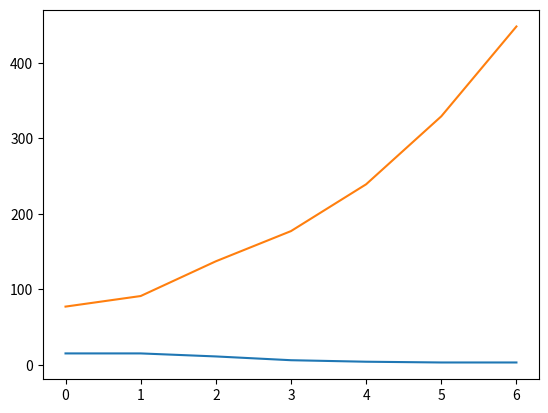

Recreate this plot in Python.
"""Predator-Prey Simulation
   four classes are defined: animal, predator, prey, and island
   where island is where the simulation is taking place,
   i.e. where the predator and prey interact (live).
   A list of predators and prey are instantiated, and
   then their breeding, eating, and dying are simulted.
"""
import random
import time
import matplotlib.pylab as plt

class Island (object):
    """Island
       n X n grid where zero value indicates not occupied."""
    def __init__(self, n, prey_count=0, predator_count=0):
        
        #print(n,prey_count,predator_count)
        self.grid_size = n
        self.grid = []
        for i in range(n):
            row = [0]*n    # row is a list of n zeros
            self.grid.append(row)
        self.init_animals(prey_count,predator_count)

    def init_animals(self,prey_count, predator_count):
        ''' some initial animals on the island
        '''
        
        count = 0
        # while loop continues until prey_count unoccupied positions are found
#        rr=random.sample(range(0,self.grid_size-1),self.grid_size-1)
#        while count < prey_count:
#            x= rr[count]/int(self.grid_size)
#            y=rr[count]%(self.grid_size)
#            new_prey=Prey(island=self,x=x,y=y)
#            self.register(new_prey)
#            count +=1
#        while count < predator_count:
#            x= rr[count]/int(self.grid_size)
#            y=rr[count]%(self.grid_size)
#            new_predator=Predator(island=self,x=x,y=y)
#            self.register(new_predator)
#            count +=1
      
# BOTH METHODS WORK, REMOVE THE COMMENTS TO USE ONE AND COMMENT OUT THE OTHER METHOD.       
        
        while count < prey_count:
            
            x =    random.randint(0,self.grid_size-1)
            y =    random.randint(0,self.grid_size-1)
            if not self.animal(x,y):
                new_prey=Prey(island=self,x=x,y=y)
                count += 1
                self.register(new_prey)
            

        count = 0
        # same while loop but for predator_count
        while count < predator_count:
            x = random.randint(0,self.grid_size-1)
            y = random.randint(0,self.grid_size-1)
            if not self.animal(x,y):
                new_predator=Predator(island=self,x=x,y=y)
                count += 1
                self.register(new_predator)

    def clear_all_moved_flags(self):
        ''' Animals have a moved flag to indicated they moved this turn.
        Clear that so we can do the next turn
        '''
        for x in range(self.grid_size):
            for y in range(self.grid_size):
                if self.grid[x][y]:
                    self.grid[x][y].clear_moved_flag()
        
    def size(self):
        '''Return size of the island: one dimension.
        '''
        
        return self.grid_size

    def register(self,animal):

       
        '''Register animal with island, put it at the 
        animal's coordinates
        '''
        animal1= animal.x
        animal2= animal.y
        self.grid[animal1][animal2]= animal

        
        
        

    def remove(self,animal):
        '''Remove animal from island.'''
        
        animal3= animal.x
        animal4= animal.y
        self.grid[animal3][animal4]= 0


    def animal(self,x,y):
        '''Return animal at location (x,y)'''
        if 0 <= x < self.grid_size and 0 <= y < self.grid_size:
            return self.grid[x][y]
        else:
            return -1  # outside island boundary

    def __str__(self):
        '''String representation for printing.
           (0,0) will be in the lower left corner.
        '''
        s = ""
        for j in range(self.grid_size-1,-1,-1):  
            for i in range(self.grid_size):      
                if not self.grid[i][j]:
                    
                    s+= "%4s" %('.' + "  ")
                else:
                    s+= "%4s"%((str(self.grid[i][j])) + "  ")
            s+="\n"
        return s

    def count_prey(self):
        ''' count all the prey on the island'''
        count = 0
        for x in range(self.grid_size):
            for y in range(self.grid_size):
                
                animal= self.animal(x,y)
                if animal:
                    if isinstance(animal,Prey):
                        count= count + 1


        return count

    def count_predators(self):
        ''' count all the predators on the island'''
        count = 0
        for x in range(self.grid_size):
            for y in range(self.grid_size):
                
                animal= self.animal(x,y)
                if animal:
                    if isinstance(animal,Predator):
                        count= count + 1


        return count

class Animal(object):
    def __init__(self, island, x=0, y=0, s="A"):
        '''Initialize the animal's and their positions
        '''
        self.island = island
        self.moved=False
        
        self.name= s
        self.x= x
        self.y= y

            
    def position(self):
        '''Return coordinates of current position.
        '''
        
        return self.x, self.y

    def __str__(self):
        
        return self.name
    
    def check_grid(self,type_looking_for=int):
        ''' Look in the 8 directions from the animal's location
        and return the first location that presently has an object
        of the specified type. Return 0 if no such location exists
        '''
        
        offset = [(-1,1),(0,1),(1,1),(-1,0),(1,0),(-1,-1),(0,-1),(1,-1)] 
        result = 0
        r=random.sample(range(len(offset)),8)
        for i in range(len(offset)):
            ri= r[i]
            x = self.x + offset[ri][0]  # neighboring coordinates
            y = self.y + offset[ri][1]
            if not -1 <= x < self.island.size() or \
               not -1 <= y < self.island.size():
                continue
            if type(self.island.animal(x,y))==type_looking_for:
                result=(x,y)
                break
        return result

    def move(self):
        '''Move to an open, neighboring position '''
        if not self.moved:
            location = self.check_grid(int)
            if location:
                
 
                self.island.remove(self) 
                self.x= location[0]
                self.y= location[1]
                self.island.register(self) 
                self.moved=True

    def breed(self):
        ''' Breed a new Animal.If there is room in one of the 8 locations
        place the new Prey there. Otherwise you have to wait.
        '''
        
        if self.breed_clock <= 0:
            location = self.check_grid(int)
            if location:
                self.breed_clock = self.breed_time
                # print('Breeding Prey {},{}'.format(self.x,self.y))
                the_class = self.__class__
                new_animal = the_class(self.island,x=location[0],y=location[1])
                self.island.register(new_animal)

    def clear_moved_flag(self):
        self.moved=False

class Prey(Animal):
    def __init__(self,island,x=0,y=0,s="O"):
        Animal.__init__(self,island,x,y,s)
        self.breed_clock = self.breed_time
        # print('Init Prey {},{}, breed:{}'.format(self.x, self.y,self.breed_clock))
           
    def clock_tick(self):
        '''Prey only updates its local breed clock
        '''
        
        self.breed_clock -= 1
        # print('Tick Prey {},{}, breed:{}'.format(self.x,self.y,self.breed_clock))
        


       

class Predator(Animal):
    def __init__(self,island,x=0,y=0,s="X"):
        Animal.__init__(self,island,x,y,s)
        self.starve_clock = self.starve_time
        self.breed_clock = self.breed_time
        # print('Init Predator {},{}, starve:{}, breed:{}'.format( \
        #       self.x,self.y,self.starve_clock,self.breed_clock))

    def clock_tick(self):
        ''' Predator updates both breeding and starving
        '''
 
        self.breed_clock -= 1
        self.starve_clock -= 1
        # print('Tick, Predator at {},{} starve:{}, breed:{}'.format( \
        #       self.x,self.y,self.starve_clock,self.breed_clock))
        if self.starve_clock <= 0:
            # print('Death, Predator at {},{}'.format(self.x,self.y))
            self.island.remove(self)
        
    def eat(self):
        ''' Predator looks for one of the 8 locations with Prey. If found
        moves to that location, updates the starve clock, removes the Prey
        '''
        if not self.moved:
            location = self.check_grid(Prey)
            if location:
                
                self.island.remove(self.island.animal(location[0],location[1]))
                self.island.remove(self)
                self.x= location[0]
                self.y=location[1]
                self.island.register(self)
                self.starve_clock=self.starve_time
                self.moved=True


###########################################
def main(predator_breed_time=20, predator_starve_time=6, initial_predators=15, prey_breed_time=3, initial_prey=80, \
         size=50, ticks=300):
    ''' main simulation. Sets defaults, runs event loop, plots at the end
    '''
    # initialization values
    
    Predator.breed_time = predator_breed_time
    Predator.starve_time = predator_starve_time
    Prey.breed_time = prey_breed_time

    # for graphing
    predator_list=[]
    prey_list=[]

    # make an island
    isle = Island(size,initial_prey, initial_predators)
    print(isle)

    # event loop. 
    # For all the ticks, for every x,y location.
    # If there is an animal there, try eat, move, breed and clock_tick
    for i in range(ticks):
        # clear all the moved flags
        isle.clear_all_moved_flags()
        for x in range(size):
            for y in range(size):
                animal = isle.animal(x,y)
                if animal:
                    if isinstance(animal,Predator):
                        animal.eat()
                    animal.move()
                    animal.breed()
                    animal.clock_tick()

        # for display, plotting
        prey_count = isle.count_prey()
        predator_count = isle.count_predators()
        if prey_count == 0:
            print('Lost the Prey population. Quiting.')
            break
        if predator_count == 0:
            print('Lost the Predator population. Quitting.')
            break
        prey_list.append(prey_count)
        predator_list.append(predator_count)
        # print out every 10th cycle, see what's going on
        #if not i%10:
            #print(prey_count, predator_count)
        # print the island, hold at the end of each cycle to get a look
            #print('*'*20)
            #print(isle)
        # print ('Hit return to continue')
          #  raw_input()    #in python 2, use raw_input()
    plt.plot(predator_list)
    plt.plot(prey_list)
    plt.show()






main()



